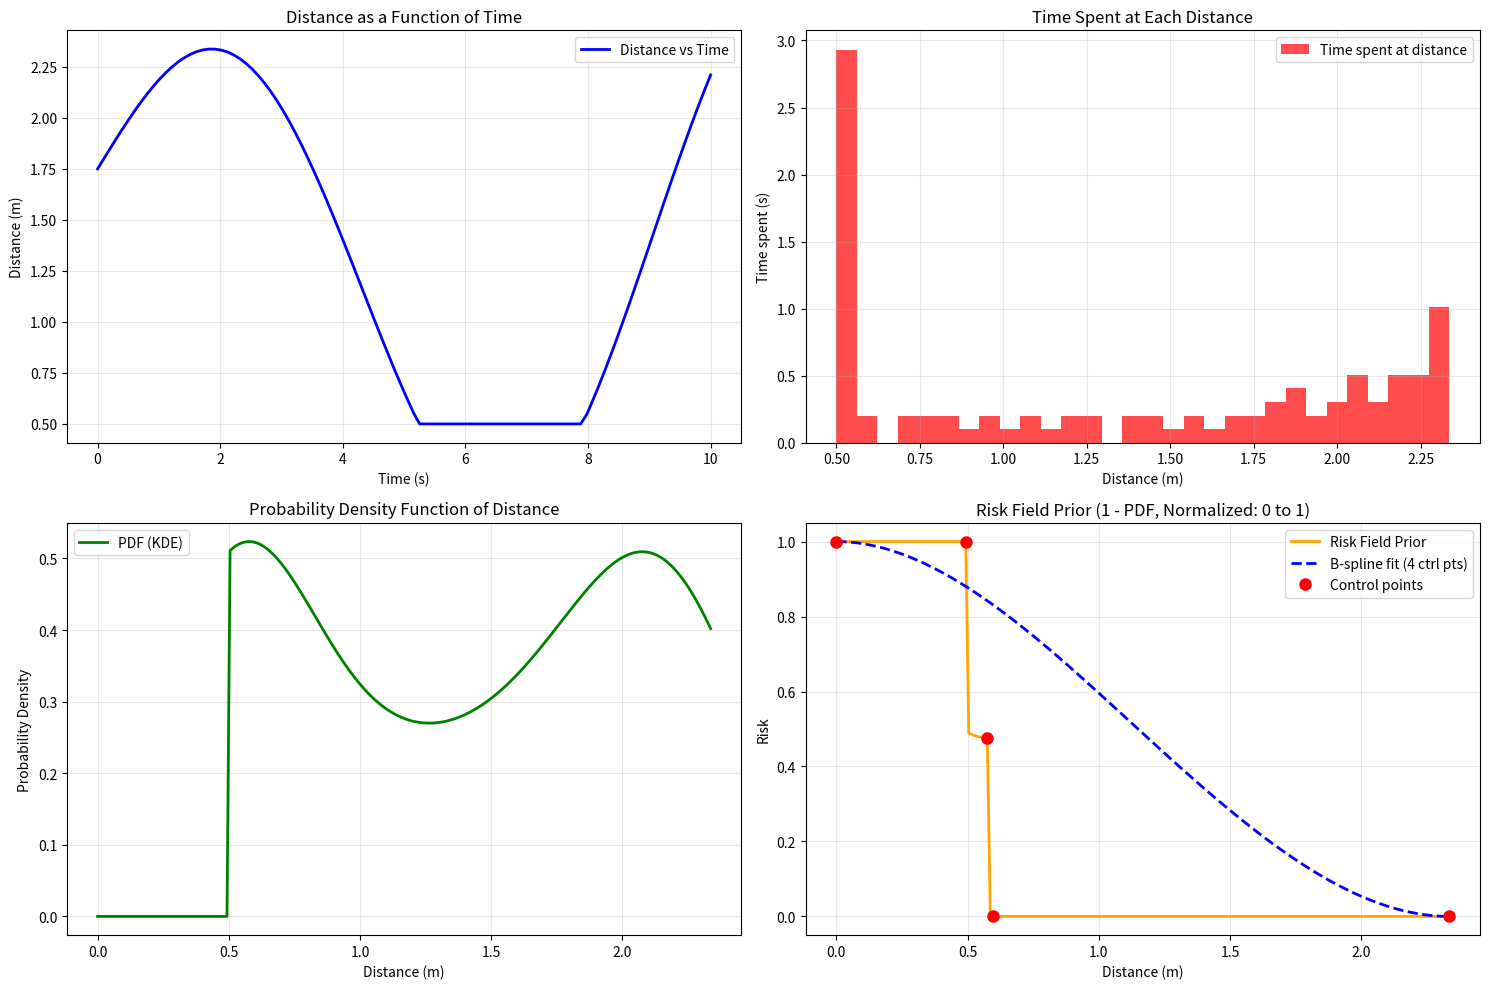

Write Python code to recreate this figure.
import numpy as np
import matplotlib.pyplot as plt
from scipy.stats import gaussian_kde
from scipy.interpolate import make_interp_spline, BSpline

# Generate data with monotonically decreasing histogram and minimum distance of 0.5m
t = np.linspace(0, 10, 100)
# Create a function that starts at a higher distance and decreases over time
# This will give us a monotonically decreasing histogram
d = 1.2 + 1.0 * np.sin(0.7 * t) + 0.7 * np.cos(0.3 * t + 1.5) + 0.5
d = np.clip(d, 0.5, None)  # Ensure minimum distance is not violated

# Calculate time intervals (dt) between samples
# Assume uniform sampling, so dt is constant
dt = t[1] - t[0]

# Create bins for distance
num_bins = 30
hist, bin_edges = np.histogram(d, bins=num_bins)

# For each bin, count how many samples fall in it, then multiply by dt to get total time spent in that bin
time_per_bin = hist * dt
# Bin centers for plotting
bin_centers = 0.5 * (bin_edges[:-1] + bin_edges[1:])

# KDE for PDF estimation
kde = gaussian_kde(d)
# Create grid from 0 to max distance to show the full range
d_grid = np.linspace(0, d.max(), 200)
pdf = kde(d_grid)

# Set PDF to 0 for distances below the minimum observed distance
min_distance = d.min()
pdf[d_grid < min_distance] = 0

# Create figure with four subplots in a 2x2 grid
fig, ((ax1, ax2), (ax3, ax4)) = plt.subplots(2, 2, figsize=(15, 10))

# Plot 1: Distance as a function of time
ax1.plot(t, d, 'b-', linewidth=2, label='Distance vs Time')
ax1.set_xlabel('Time (s)')
ax1.set_ylabel('Distance (m)')
ax1.set_title('Distance as a Function of Time')
ax1.grid(True, alpha=0.3)
ax1.legend()

# Plot 2: Dwell time at each distance (histogram)
ax2.bar(bin_centers, time_per_bin, width=(bin_edges[1]-bin_edges[0]), color='red', alpha=0.7, label='Time spent at distance')
ax2.set_xlabel('Distance (m)')
ax2.set_ylabel('Time spent (s)')
ax2.set_title('Time Spent at Each Distance')
ax2.grid(True, alpha=0.3)
ax2.legend()

# Plot 3: Probability density function (PDF) of distance
ax3.plot(d_grid, pdf, color='green', linewidth=2, label='PDF (KDE)')
ax3.set_xlabel('Distance (m)')
ax3.set_ylabel('Probability Density')
ax3.set_title('Probability Density Function of Distance')
ax3.grid(True, alpha=0.3)
ax3.legend()

# Plot 4:       Risk Field Prior (1 - PDF normalized as probability density)
prior_risk = 1 - pdf
# Set prior risk to 1 for distances below the minimum observed distance
prior_risk[d_grid < min_distance] = 1

# Find the first index after min_distance where prior_risk increases
start_idx = np.argmax(d_grid >= min_distance)
end_idx = None 
for i in range(start_idx, len(prior_risk) - 1):
    if prior_risk[i] < prior_risk[i + 1]:
        prior_risk[i + 1:] = 0
        end_idx = i+1
        break
    
#prior_risk = prior_risk[:end_idx]
#d_grid = d_grid[:end_idx]
prior_risk_0_to_1 = (prior_risk - np.amin(prior_risk)) / (np.amax(prior_risk) - np.amin(prior_risk))

ax4.plot(d_grid, prior_risk_0_to_1, color='orange', linewidth=2, label='Risk Field Prior')

# Find inflection points (changes in convexity) for control points
second_derivative = np.gradient(np.gradient(prior_risk_0_to_1, d_grid), d_grid)
inflection_indices = np.where(np.diff(np.sign(second_derivative)))[0]

# Always include endpoints
control_points_x = [d_grid[0]]
if len(inflection_indices) > 0:
    # Add inflection points
    control_points_x += list(d_grid[inflection_indices])
control_points_x.append(d_grid[-1])

# If too many, pick the most significant (by magnitude of second derivative)
num_control_points = 5
if len(control_points_x) > num_control_points:
    # Keep endpoints, pick most significant inflections
    endpoint_x = [d_grid[0], d_grid[-1]]
    inflection_x = d_grid[inflection_indices]
    inflection_strength = np.abs(second_derivative[inflection_indices])
    top_inflections = inflection_x[np.argsort(-inflection_strength)[:num_control_points-2]]
    control_points_x = [endpoint_x[0]] + sorted(top_inflections.tolist()) + [endpoint_x[1]]
elif len(control_points_x) < num_control_points:
    # If too few, fill in with evenly spaced points
    extra_needed = num_control_points - len(control_points_x)
    extra_x = np.linspace(d_grid[0], d_grid[-1], num_control_points)[1:-1]
    control_points_x = sorted(set(control_points_x + list(extra_x)))[0:num_control_points]

control_points_x = np.array(control_points_x)
control_points_y = np.interp(control_points_x, d_grid, prior_risk_0_to_1)
control_points = np.vstack([control_points_x, control_points_y]).T

# Construct knot vector for cubic B-spline
k = 3  # cubic
# Open uniform knot vector
knots = np.concatenate((np.repeat(control_points_x[0], k),
                        np.linspace(control_points_x[0], control_points_x[-1], num_control_points - k + 1),
                        np.repeat(control_points_x[-1], k)))
# Only y-values are used for 1D spline
spline = BSpline(knots, control_points_y, k)
d_grid_spline = np.linspace(d_grid[0], d_grid[-1], 300)
prior_risk_spline = spline(d_grid_spline)
ax4.plot(d_grid_spline, prior_risk_spline, color='blue', linestyle='--', linewidth=2, label='B-spline fit (4 ctrl pts)')
# Plot control points as red dots
ax4.plot(control_points_x, control_points_y, 'ro', markersize=8, label='Control points')

ax4.set_xlabel('Distance (m)')
ax4.set_ylabel('Risk')
ax4.set_title('Risk Field Prior (1 - PDF, Normalized: 0 to 1)')
ax4.grid(True, alpha=0.3)
ax4.legend()

# Adjust layout and display
plt.tight_layout()
plt.show()
